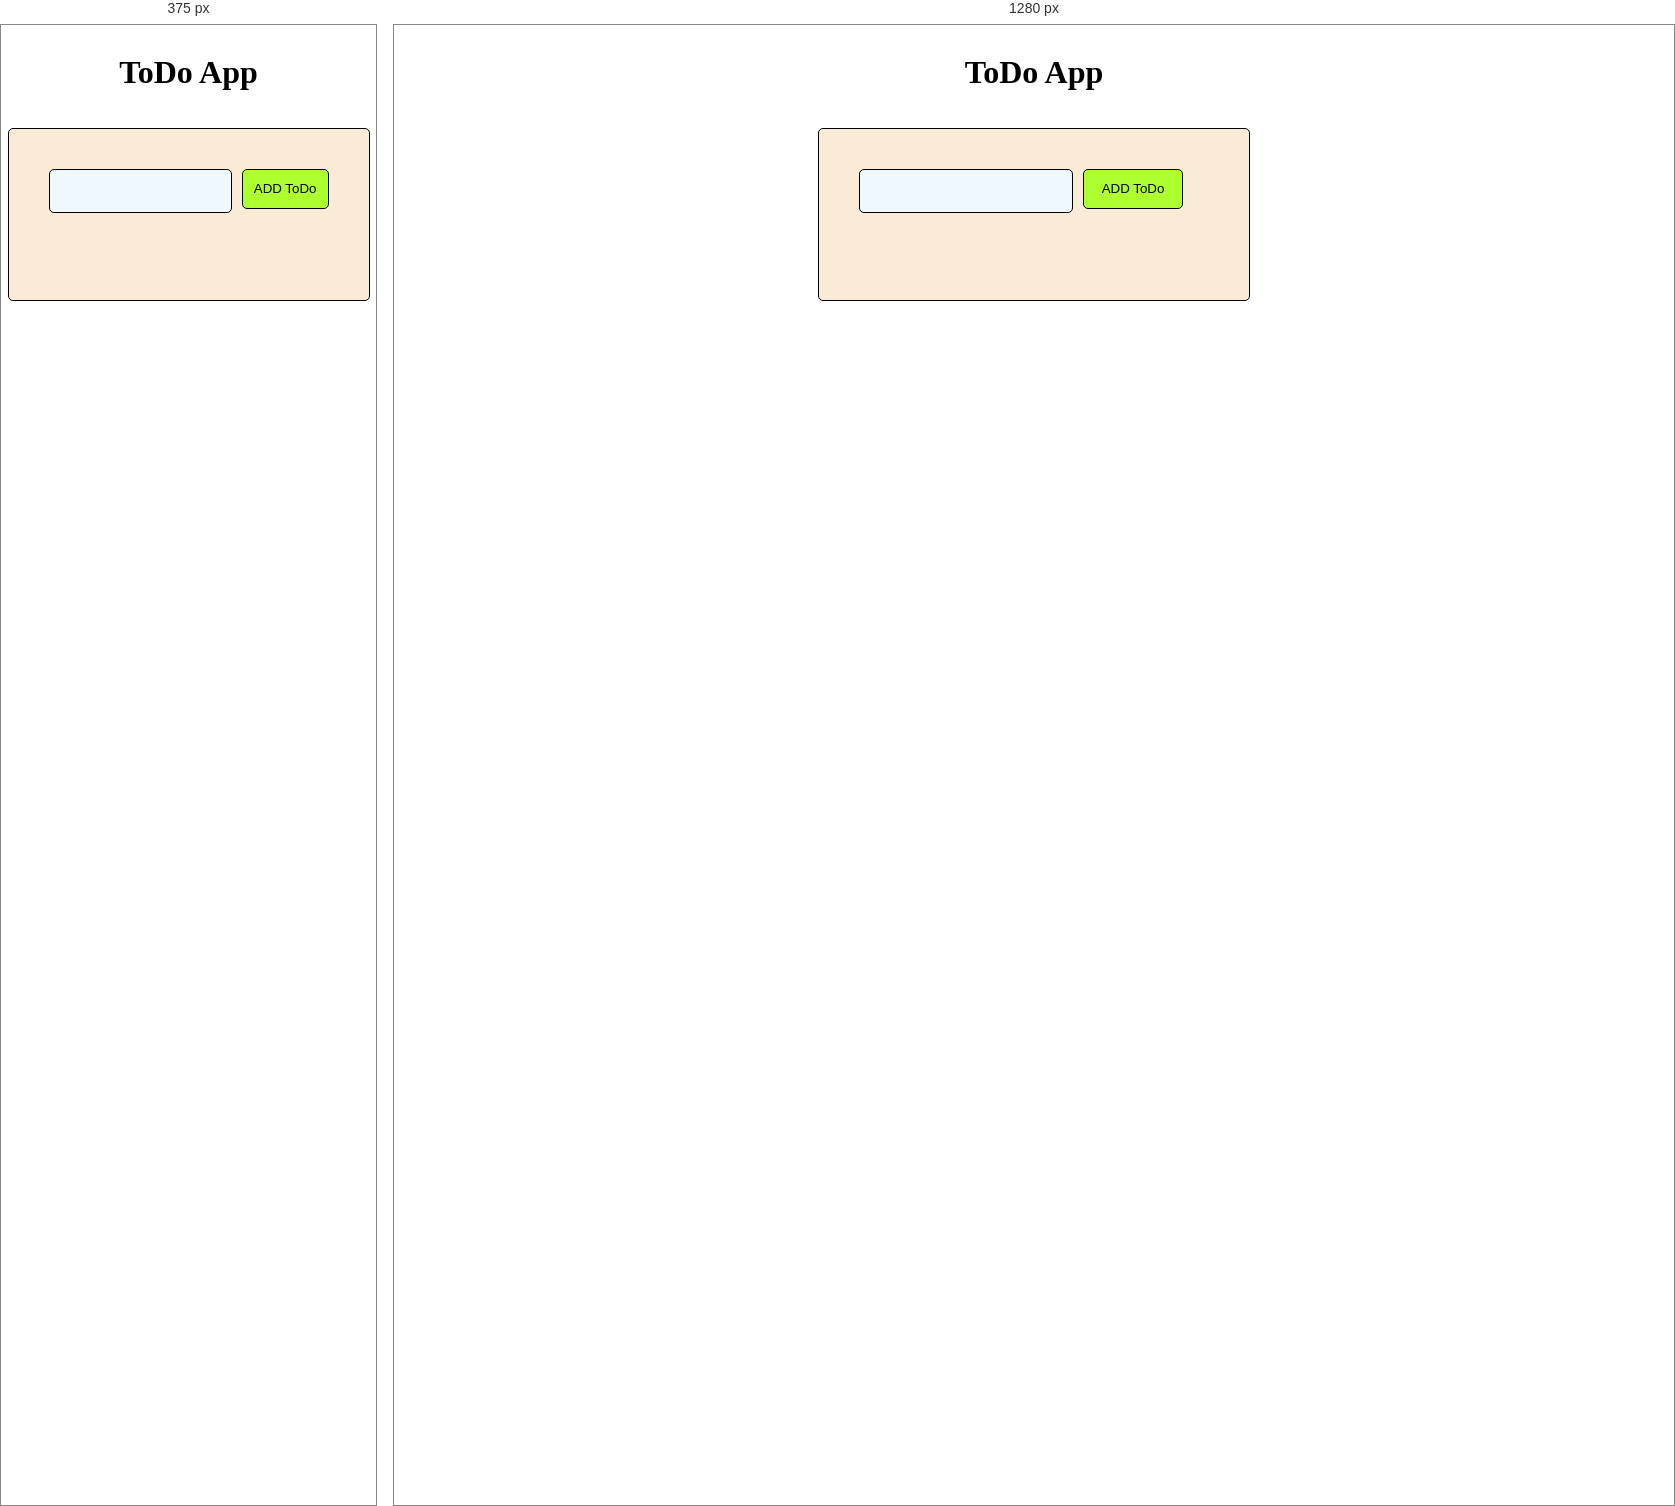
Rendered at 375 px and 1280 px, left to right.

<!-- file: index.html -->
<!DOCTYPE html>
<html lang="en">
<head>
    <meta charset="UTF-8">
    <meta name="viewport" content="width=device-width, initial-scale=1.0">
    <link rel="stylesheet" href="index.css">
    <title>ToDo App</title>
</head>
<body>
    <div class="todo-app-card1">
       <h1>ToDo App</h1>  
       <div class="todo-app-card2" >
        <form onsubmit="handletaskSubmit(event)" class="todo-app-card" >
          <input type="text" id="taskDetail">
          <button>ADD ToDo</button>
        </form>
        <ul id="listOfItems"></ul>
       </div>
    </div>
<script src="index.js"></script>
</body>
</html>

/* @media block from index.css */
@media(max-width:600px)
{
    .todo-app-card2{
        height: auto;
        width: 280px;
        background-color: antiquewhite;
        border: 1px solid #000;
        border-radius: 5px;
        display: flex;
        flex-direction: column;
        row-gap: 15px;
        padding: 40px;
    }
}